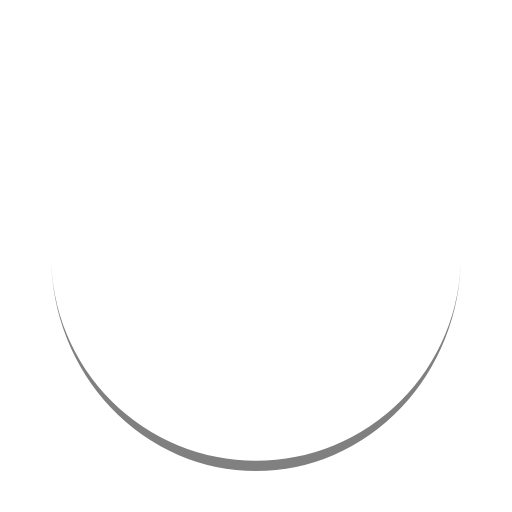
t = 0.00 s
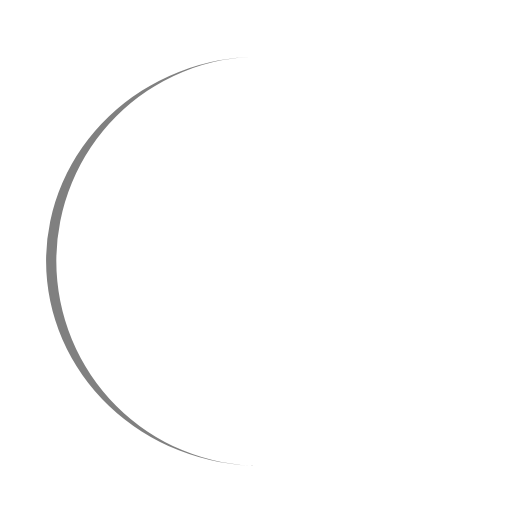
t = 0.43 s
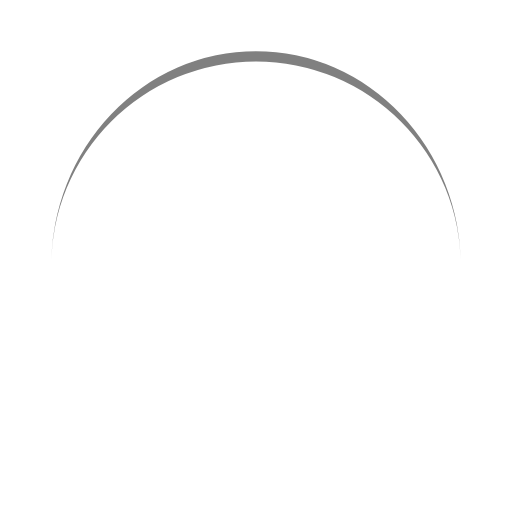
t = 0.85 s
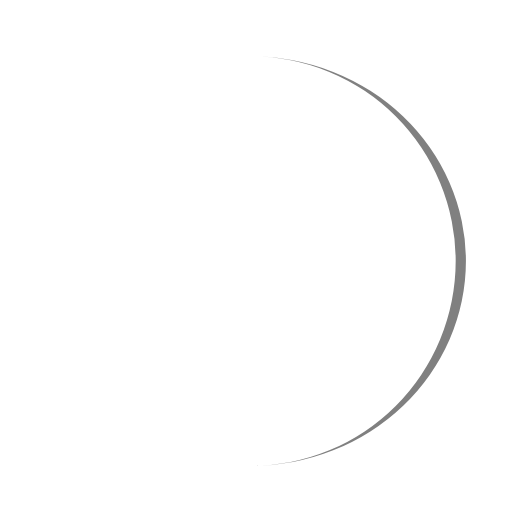
t = 1.28 s

The animated SVG that drew these frames (rendered in a browser with its animation timeline set to each time). Animation: 1 SMIL element (animateTransform=1); one cycle of 1.70 s, repeats indefinitely.

<svg width="200px"  height="200px"  xmlns="http://www.w3.org/2000/svg" viewBox="0 0 100 100" preserveAspectRatio="xMidYMid" class="lds-eclipse" style="background: none;"><path ng-attr-d="{{config.pathCmd}}" ng-attr-fill="{{config.color}}" stroke="none" d="M10 50A40 40 0 0 0 90 50A40 42 0 0 1 10 50" fill="grey" transform="rotate(264.652 50 51)"><animateTransform attributeName="transform" type="rotate" calcMode="linear" values="0 50 51;360 50 51" keyTimes="0;1" dur="1.7s" begin="0s" repeatCount="indefinite"></animateTransform></path></svg>
